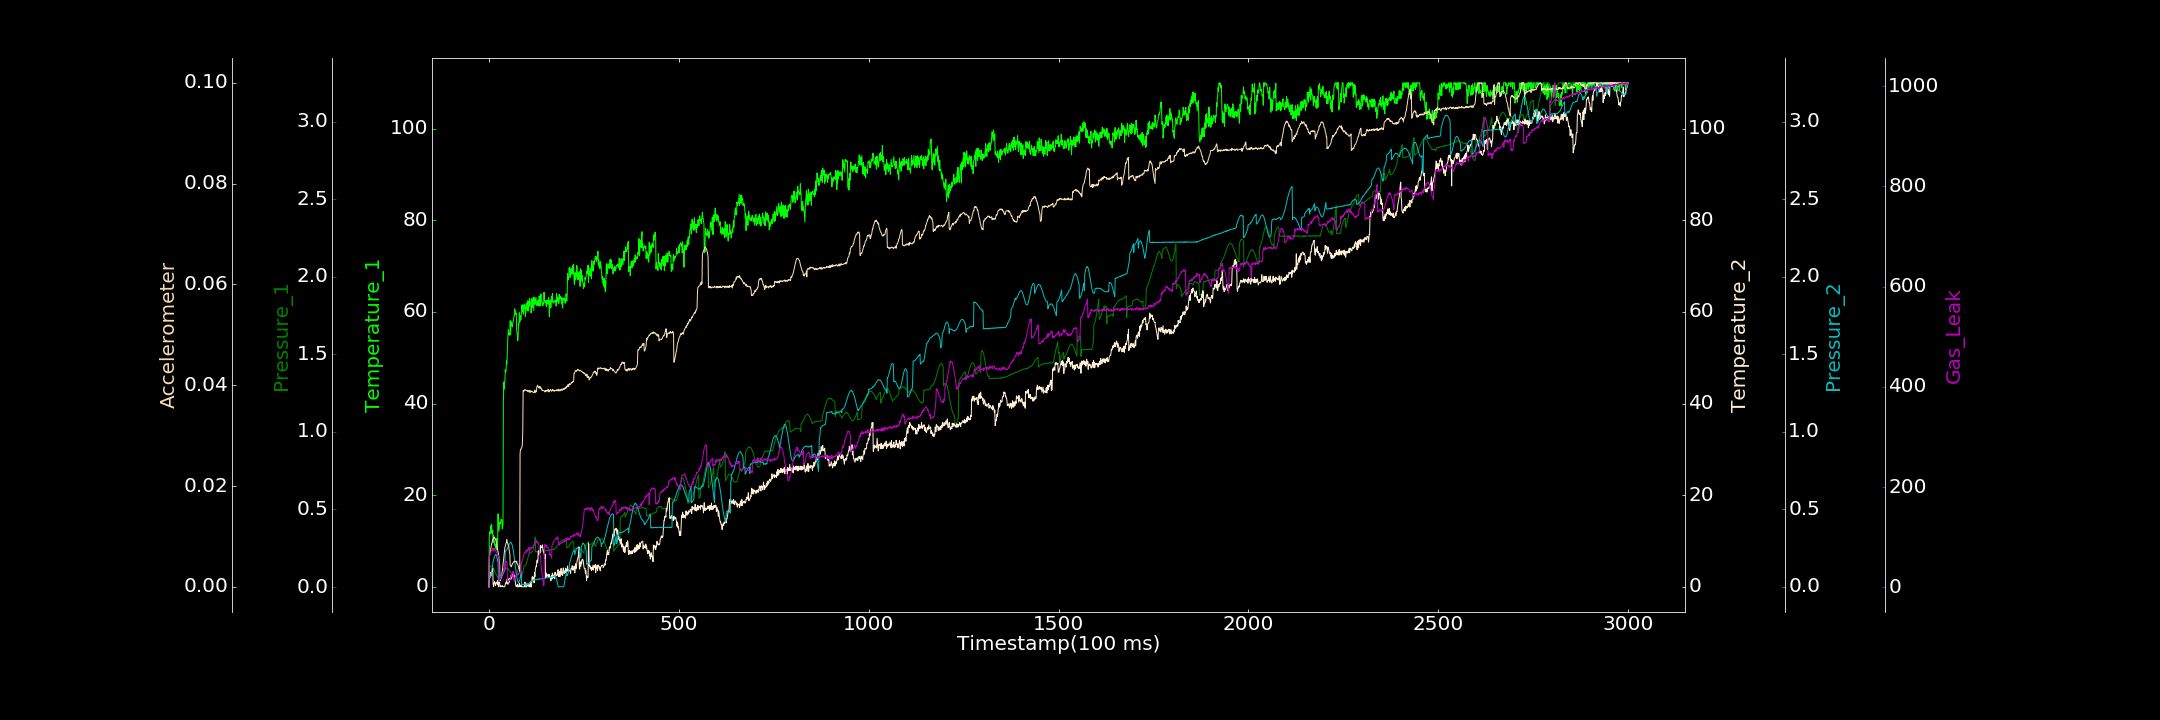

Values plotted in this chart, from the file beside it:
0.000000000, 0.000000000, 0.001403305, 0.000000000, 0.000000000, 0.000000000, 0.875933634
1, 11.39, 0.1226, 1.556, 0.04766, 0.005923, 61.12
2, 12.03, 0.1271, 2.285, 0.05445, 0.006294, 62.48
3, 11.55, 0.1314, 2.055, 0.0588, 0.006714, 68.6
4, 11.69, 0.1328, 3.108, 0.06709, 0.006901, 68.17
5, 13.32, 0.1358, 2.326, 0.07826, 0.007658, 68.26
6, 11.74, 0.1351, 2.837, 0.08703, 0.008097, 73.85
7, 13.56, 0.1354, 3.288, 0.1022, 0.008563, 73.41
8, 12.09, 0.1337, 3.428, 0.1154, 0.008688, 73.77
9, 11.57, 0.1319, 3.301, 0.1283, 0.009141, 73.34
10, 12.23, 0.1287, 4.031, 0.1452, 0.009441, 77.43
11, 9.65, 0.1236, 0.6248, 0.1618, 0.009472, 78.72
12, 11.19, 0.1221, 0.000000000, 0.1704, 0.009423, 72.24
13, 10.38, 0.1142, 0.6773, 0.1818, 0.009844, 76.57
14, 10.18, 0.1107, 0.9478, 0.1896, 0.009879, 77.64
15, 9.359, 0.1034, 1.169, 0.199, 0.009718, 75.86
16, 8.917, 0.09614, 0.7624, 0.2032, 0.009635, 72.92
17, 9.123, 0.09141, 0.2657, 0.2081, 0.009562, 74.05
18, 8.405, 0.08623, 0.683, 0.2083, 0.009258, 71.86
19, 9.409, 0.08253, 0.9393, 0.2058, 0.008913, 69.76
20, 8.115, 0.07623, 0.9593, 0.1991, 0.008678, 70.35
21, 10.59, 0.07092, 1.036, 0.1892, 0.008215, 68.76
22, 8.143, 0.06902, 0.5331, 0.1818, 0.0078, 66.87
23, 10.4, 0.06516, 1.349, 0.165, 0.007197, 63.06
24, 15.95, 0.05794, 0.7405, 0.1535, 0.006967, 62.78
25, 12.45, 0.05892, 0.003778, 0.04281, 0.006476, 63.52
26, 12.23, 0.06066, 0.9547, 0.04301, 0.005805, 60.99
27, 12.64, 0.06113, 1.028, 0.04226, 0.005313, 11.68
28, 13.99, 0.06512, 1.075, 0.04781, 0.004687, 15.74
29, 14.12, 0.06647, 0.000000000, 0.04538, 0.00121, 18.9
30, 13.75, 0.06914, 0.000000000, 0.05254, 0.001306, 15.86
31, 14.29, 0.07444, 0.2401, 0.05268, 0.001512, 18.44
32, 14.76, 0.07539, 0.1352, 0.05705, 0.001724, 21.71
33, 14.58, 0.08008, 0.08705, 0.06312, 0.002032, 22.18
34, 14.55, 0.08518, 0.1614, 0.06566, 0.00239, 23.11
35, 12.61, 0.08987, 0.06365, 0.07049, 0.003138, 25.32
36, 13.04, 0.09497, 0.2375, 0.07643, 0.003622, 26.1
37, 13.69, 0.0977, 0.000000000, 0.08348, 0.004374, 30.04
38, 40.15, 0.101, 0.000000000, 0.08701, 0.005224, 31.66
39, 44.71, 0.1066, 0.000000000, 0.09444, 0.005701, 37.6
40, 43.14, 0.1074, 0.000000000, 0.09812, 0.006502, 35.43
41, 44.73, 0.1112, 0.000000000, 0.1046, 0.007141, 36.62
42, 44.79, 0.116, 0.1416, 0.1098, 0.007783, 46.28
43, 47.38, 0.1168, 0.5597, 0.2308, 0.008103, 42.23
44, 46.74, 0.1209, 0.8375, 0.2274, 0.008271, 46.93
45, 47.02, 0.1228, 1.057, 0.2333, 0.00867, 51.6
46, 49.45, 0.1233, 1.087, 0.2362, 0.008812, 51.36
47, 48.58, 0.1209, 0.7463, 0.2398, 0.009368, 50.71
48, 49.96, 0.121, 1.685, 0.2434, 0.008846, 47.47
49, 53.12, 0.1185, 1.005, 0.2498, 0.008674, 10.85
50, 54.57, 0.1196, 0.5466, 0.2534, 0.008426, 11.1
51, 56.17, 0.1164, 1.212, 0.2618, 0.008233, 10.12
52, 55.5, 0.1131, 1.739, 0.2651, 0.008087, 13.69
53, 54.99, 0.1101, 0.9628, 0.2728, 0.007376, 13.6
54, 54.95, 0.1056, 1.806, 0.2789, 0.006955, 13.75
55, 54.89, 0.1033, 1.496, 0.2812, 0.006447, 15
56, 58.09, 0.09887, 1.71, 0.2842, 0.004283, 16.53
57, 55.06, 0.09357, 2.396, 0.2877, 0.004215, 20.35
58, 57.13, 0.08924, 1.649, 0.2868, 0.004046, 23.94
59, 57.82, 0.08382, 1.887, 0.2823, 0.003973, 24.22
60, 57.23, 0.07768, 2.056, 0.2775, 0.00424, 22.01
... 2,939 more rows
